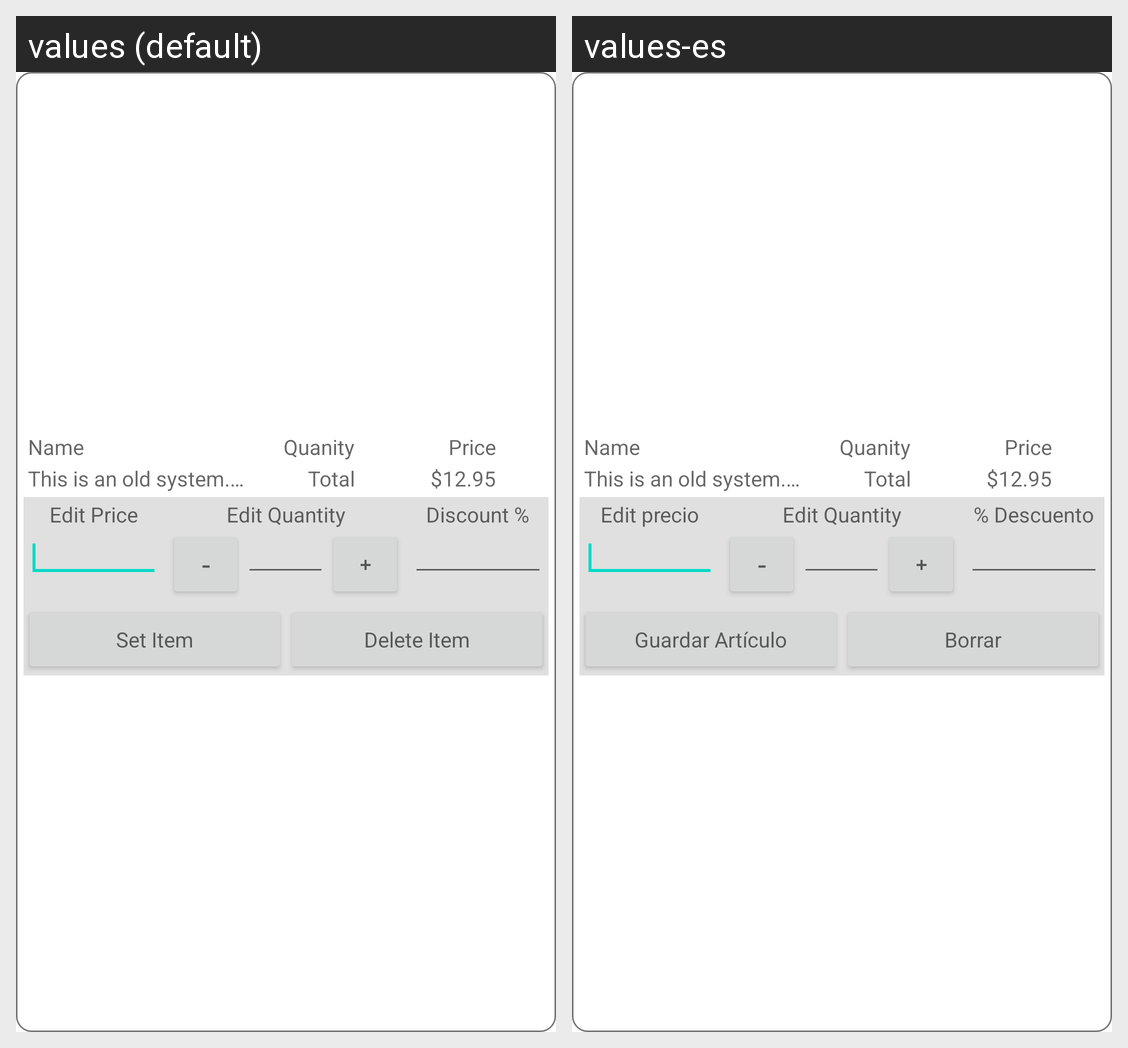

The same Android screen rendered under two of its app's locales, left to right. List the strings drawn on it with the default value and each locale's translation.
Android screen res/layout/inventoryitemview.xml rendered under 2 locales, left to right: values (default), values-es. Device: Nexus 5 (rendered at 1080×1920; each locale shown at half size, 540×960, under a caption strip naming it); theme Theme.MaterialComponents.DayNight.NoActionBar.
Strings drawn on this screen, with the default value and each locale's value (text and hints the layout hard-codes, and strings that could not be matched under every locale, appear in the picture but are not listed):

total
  values: Total
  values-es: Total

edit_price
  values: Edit Price
  values-es: Edit precio

edit_percent
  values: Discount %
  values-es: % Descuento

set_item
  values: Set Item
  values-es: Guardar Artículo

delete_item
  values: Delete Item
  values-es: Borrar
